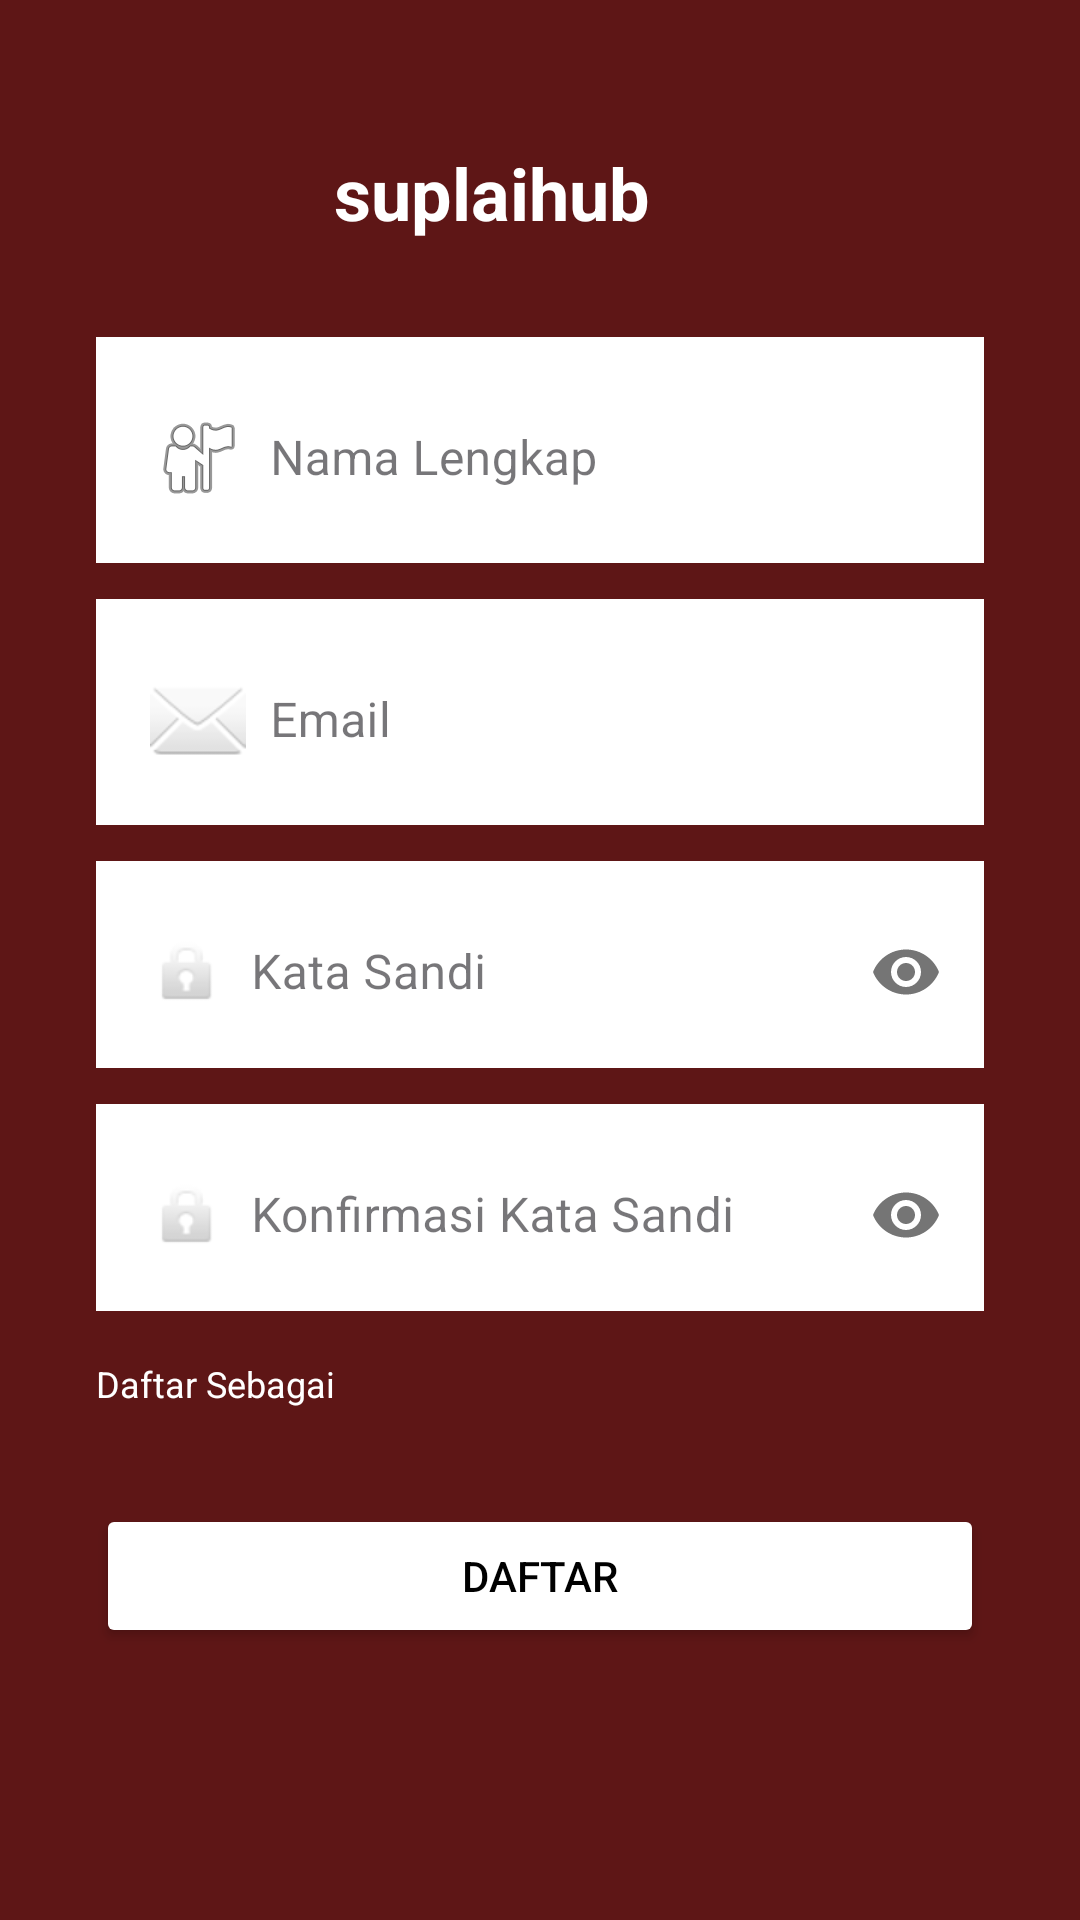

Write the Android layout XML for this screen, with the resource values it uses.
<!-- AndroidManifest.xml: application theme Theme.Suplaihub -->
<!-- res/layout/activity_register.xml -->
<?xml version="1.0" encoding="utf-8"?>
<ScrollView xmlns:android="http://schemas.android.com/apk/res/android"
    xmlns:app="http://schemas.android.com/apk/res-auto"
    xmlns:tools="http://schemas.android.com/tools"
    android:layout_width="match_parent"
    android:layout_height="match_parent"
    android:background="@color/maroon_bg"
    android:fillViewport="true"
    tools:context=".RegisterActivity">

    
    <LinearLayout
        android:layout_width="match_parent"
        android:layout_height="wrap_content"
        android:orientation="vertical"
        android:padding="32dp"
        android:gravity="center_horizontal">

        
        <LinearLayout
            android:layout_width="wrap_content"
            android:layout_height="wrap_content"
            android:orientation="horizontal"
            android:gravity="center_vertical"
            android:layout_marginTop="16dp"
            android:layout_marginBottom="32dp">

            <TextView
                android:layout_width="wrap_content"
                android:layout_height="wrap_content"
                android:text="suplaihub"
                android:textColor="@color/white"
                android:textSize="24sp"
                android:textStyle="bold" />

            <ImageView
                android:layout_width="24dp"
                android:layout_height="24dp"
                android:layout_marginStart="8dp"
                android:src="@drawable/ic_cart"
                app:tint="@color/white" />
        </LinearLayout>

        
        <com.google.android.material.textfield.TextInputLayout
            android:id="@+id/tilNama"
            style="@style/Widget.MaterialComponents.TextInputLayout.OutlinedBox"
            android:layout_width="match_parent"
            android:layout_height="wrap_content"
            android:background="@color/white"
            android:padding="2dp"
            app:boxCornerRadiusBottomEnd="8dp"
            app:boxCornerRadiusBottomStart="8dp"
            app:boxCornerRadiusTopEnd="8dp"
            app:boxCornerRadiusTopStart="8dp"
            app:boxStrokeWidth="0dp">

            <com.google.android.material.textfield.TextInputEditText
                android:layout_width="match_parent"
                android:layout_height="wrap_content"
                android:hint="Nama Lengkap"
                android:drawableStart="@android:drawable/ic_menu_myplaces"
                android:drawablePadding="8dp" />
        </com.google.android.material.textfield.TextInputLayout>

        
        <com.google.android.material.textfield.TextInputLayout
            android:id="@+id/tilEmailReg"
            style="@style/Widget.MaterialComponents.TextInputLayout.OutlinedBox"
            android:layout_width="match_parent"
            android:layout_height="wrap_content"
            android:layout_marginTop="12dp"
            android:background="@color/white"
            android:padding="2dp"
            app:boxCornerRadiusBottomEnd="8dp"
            app:boxCornerRadiusBottomStart="8dp"
            app:boxCornerRadiusTopEnd="8dp"
            app:boxCornerRadiusTopStart="8dp"
            app:boxStrokeWidth="0dp">

            <com.google.android.material.textfield.TextInputEditText
                android:layout_width="match_parent"
                android:layout_height="wrap_content"
                android:hint="Email"
                android:inputType="textEmailAddress"
                android:drawableStart="@android:drawable/ic_dialog_email"
                android:drawablePadding="8dp" />
        </com.google.android.material.textfield.TextInputLayout>

        
        <com.google.android.material.textfield.TextInputLayout
            android:id="@+id/tilPassReg"
            style="@style/Widget.MaterialComponents.TextInputLayout.OutlinedBox"
            android:layout_width="match_parent"
            android:layout_height="wrap_content"
            android:layout_marginTop="12dp"
            android:background="@color/white"
            android:padding="2dp"
            app:boxCornerRadiusBottomEnd="8dp"
            app:boxCornerRadiusBottomStart="8dp"
            app:boxCornerRadiusTopEnd="8dp"
            app:boxCornerRadiusTopStart="8dp"
            app:boxStrokeWidth="0dp"
            app:passwordToggleEnabled="true">

            <com.google.android.material.textfield.TextInputEditText
                android:layout_width="match_parent"
                android:layout_height="wrap_content"
                android:hint="Kata Sandi"
                android:inputType="textPassword"
                android:drawableStart="@android:drawable/ic_lock_idle_lock"
                android:drawablePadding="8dp" />
        </com.google.android.material.textfield.TextInputLayout>

        
        <com.google.android.material.textfield.TextInputLayout
            android:id="@+id/tilConfirmPass"
            style="@style/Widget.MaterialComponents.TextInputLayout.OutlinedBox"
            android:layout_width="match_parent"
            android:layout_height="wrap_content"
            android:layout_marginTop="12dp"
            android:background="@color/white"
            android:padding="2dp"
            app:boxCornerRadiusBottomEnd="8dp"
            app:boxCornerRadiusBottomStart="8dp"
            app:boxCornerRadiusTopEnd="8dp"
            app:boxCornerRadiusTopStart="8dp"
            app:boxStrokeWidth="0dp"
            app:passwordToggleEnabled="true">

            <com.google.android.material.textfield.TextInputEditText
                android:layout_width="match_parent"
                android:layout_height="wrap_content"
                android:hint="Konfirmasi Kata Sandi"
                android:inputType="textPassword"
                android:drawableStart="@android:drawable/ic_lock_idle_lock"
                android:drawablePadding="8dp" />
        </com.google.android.material.textfield.TextInputLayout>

        
        <TextView
            android:id="@+id/tvLabelRole"
            android:layout_width="match_parent"
            android:layout_height="wrap_content"
            android:text="Daftar Sebagai"
            android:textColor="@color/white"
            android:textSize="12sp"
            android:layout_marginTop="16dp" />

        
        <com.google.android.material.button.MaterialButtonToggleGroup
            android:id="@+id/toggleRole"
            android:layout_width="match_parent"
            android:layout_height="wrap_content"
            android:layout_marginTop="8dp"
            app:singleSelection="true"
            app:selectionRequired="true"
            app:checkedButton="@id/btnClient">

            <Button
                android:id="@+id/btnClient"
                style="@style/Widget.MaterialComponents.Button.OutlinedButton"
                android:layout_width="0dp"
                android:layout_height="wrap_content"
                android:layout_weight="1"
                android:text="Client"
                android:textColor="@color/black"
                android:backgroundTint="@color/white"
                app:strokeColor="@color/white"/>

            <Button
                android:id="@+id/btnSupplier"
                style="@style/Widget.MaterialComponents.Button.OutlinedButton"
                android:layout_width="0dp"
                android:layout_height="wrap_content"
                android:layout_weight="1"
                android:text="Supplier"
                android:textColor="@color/white"
                app:strokeColor="@color/white"/>
        </com.google.android.material.button.MaterialButtonToggleGroup>

        
        <Button
            android:id="@+id/btnRegister"
            android:layout_width="match_parent"
            android:layout_height="wrap_content"
            android:layout_marginTop="24dp"
            android:backgroundTint="@color/white"
            android:text="Daftar"
            android:textColor="@color/black" />

    </LinearLayout>
</ScrollView>
<!-- resources referenced by this layout -->
<resources>
  <color name="black">#FF000000</color>
  <color name="maroon_bg">#5E1616</color>
  <color name="white">#FFFFFFFF</color>
  <style name="Theme.Suplaihub" parent="Base.Theme.Suplaihub" />
  <style name="Base.Theme.Suplaihub" parent="Theme.Material3.DayNight.NoActionBar">
          
          
      </style>
</resources>
